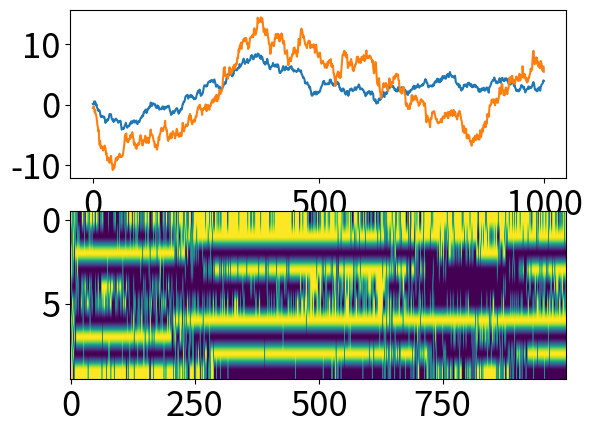

Source code (Python): (Note: this script raises an exception after producing the figure.)
#!/usr/bin/env python3
# -*- coding: utf-8 -*-
"""
Created on Thu Dec  8 11:22:19 2022

[redacted]
"""
import numpy as np
from matplotlib import pyplot as plt
from scipy.sparse import spdiags
from scipy import sparse
from scipy.optimize import minimize
from scipy.sparse.linalg import splu

import matplotlib 
matplotlib.rc('xtick', labelsize=25) 
matplotlib.rc('ytick', labelsize=25)

# %% Goals:
    # 1. code up LDS with spiking output
    # 2. do inference to recover latent and parameters
    # 3. add learning rule to learn the recurrent signal that captures latent dynamics
    # 4. ... if possible, generalize or compare different latents! (continuous GP or discrete switching)
    
# %% LDS setup
# dimensions
nz = 2  # latent dimension
ny = 10  # observation dimension
ni = 1  # input dimension
lt = 1000  # time length
# construct A matrix with SVD
gamma = 0.02  # ratio
Sa = np.sort(np.random.rand(nz)*gamma+(1-gamma))[::-1]  # eigenvalues
Ua,ss,vv = np.linalg.svd(np.random.randn(nz,nz))  # ortho vectors
A = Ua @ np.diag(Sa) @ Ua.T
# construct noise covariance
Q = np.random.randn(nz)
Q = 0.01*(np.outer(Q,Q) + np.eye(nz))  # symmetric covariance matrix
def sample_noise():
    return np.random.multivariate_normal(np.zeros(nz), Q)  # multivariate Gaussian noise
# observation matrix
C = 0.5*np.random.randn(ny,nz)
def logistic(x):
    return 1/(1+np.exp(-x))  # logistic for Bernoulli process
def gen_spk(x):
    return np.random.rand(ny)<logistic(x)  # spiking with logistic probability

# input part
B = np.random.randn(nz,ni)
ss = 0.5*np.random.randn(ni,lt)  # external input
muz = B @ ss  # additive intput to latents

# initialization
zz = np.zeros((nz, lt))  # latent
xx = np.zeros((ny, lt))  # projection of latent
yy = np.zeros((ny, lt))  # observation spikes

zz[:,0] = muz[:,0] + sample_noise()
xx[:,0] = C @ zz[:,0] #+ muy[:,0]
yy[:,0] = gen_spk(xx[:,0]) #np.random.rand(ny)<logistic(xx[:,0])


# %% LDS iterations
for tt in range(1,lt):
    zz[:,tt] = A @ zz[:,tt-1] + sample_noise() + muz[:,tt]
    xx[:,tt] = C @ zz[:,tt-1] #+ muy[:,tt]  # without input in the projection for now
    yy[:,tt] = gen_spk(xx[:,tt])

# %% plotting latent and spikes
plt.figure()
plt.subplot(211)
plt.plot(zz.T)
plt.subplot(212)
plt.imshow(yy, aspect='auto')

# %%%%%%%%%%%%%%%%%%%%%%%%%%%%%%%%%%%%%%%%%%%%%%%%%%%%%%%%%%%%%%%%%%%%%%%%%%%%
# %% Inference!!
# %%%%%%%%%%%%%%%%%%%%%%%%%%%%%%%%%%%%%%%%%%%%%%%%%%%%%%%%%%%%%%%%%%%%%%%%%%%%
class LDSBern_inference():
    def __init__(self, LDS_params, data):
        self.A = LDS_params[0]
        self.B = LDS_params[1]
        self.C = LDS_params[2]
        self.Q = LDS_params[3]
        self.nz = C.shape[1]
        yy,ss = data
        self.yy,self.ss = yy,ss
        self.nT = yy.shape[1]
        self.ny = C.shape[0]
        self.ni = ss.shape[0]
        self.logEvidence = 0
        self.logEvTrace = []
        
    def z_MAP_compute(self, prs=None, zz0=None):
        """
        E-step: MAP estimation for the latent z
        This is done through block-matrix tricks and minimizing the negative log-posterior
        
        When prs is given (not None), this is used for evidence optimization in the M-step
        This is done through
        """
        ### for MAP estimate of the latent
        if zz0 is None:
            zz0 = np.zeros((self.nz,self.nT))
        
        ### for evidence optimization for parameters
        if prs is not None:
            A,C = self.unvecLDSprs(prs)
        else:
            A,C = self.A, self.C
            
        # Compute contributions from inputs
        muz = self.B @ self.ss  #additive intput to latents (as column vectors)
        ### sparse block matrix computation
        Am = sparse.kron(spdiags(np.ones((self.nT-1)),-1, self.nT, self.nT),-A) + sparse.eye(self.nz*self.nT)
        Cm = sparse.kron(sparse.eye(self.nT), C)
        Qinv = sparse.kron(sparse.eye(self.nT), np.linalg.inv(self.Q))
        Qinv_tile = Am.T @ (Qinv @ Am)
        
        ### sparse Hessian log-likelihood (interesting method from Pillow)
        nn = np.repeat(np.arange(self.nz)[:,None],self.nz,1).T  # indecies
        ii = nn.T.reshape(-1)[:,None] + np.arange(0,self.nz*self.nT,nz)[None,:]  # roiw indices for Hessian
        jj = nn.reshape(-1)[:,None] + np.arange(0,self.nz*self.nT,nz)[None,:]  # column indices for Hessian
                
        ### setup optimization for posterior
        postargs = [Cm, self.yy.reshape(-1), Qinv_tile, C, ii.reshape(-1), jj.reshape(-1), muz.reshape(-1)]

#        result = minimize(self.neg_log_handle, zz0.reshape(-1), args=(postargs), method='Newton-CG',\
#                          jac = f_jac(postargs), hess= f_hes(postargs), options={'maxiter':10, 'gtol':1e-6, 'disp':True})
        ###
        # Need to double check here if z_map is used for M-step
        ###
        if prs is not None:
            # use the estimation from E-step for M-step calculations
            zmap = zz0*1
            z_map = zmap.reshape(self.nz,self.nT)
        else:
            # compute MAP of the latent in E-step
            result = minimize(self.neg_log_posterior, zz0.reshape(-1), args=(postargs), \
                               jac=True, method='Newton-CG', options={'maxiter':100, 'gtol':1e-6, 'disp':True})
            zmap = result.x
            z_map = zmap.reshape(self.nz,self.nT) #(zz0.shape)
        
        ### compute the log-evidence
        neglogpost, _, zzHess = self.neg_log_posterior(zmap, postargs)
        
        ### compute log-evidence
        logdet_z = self.logdet(zzHess)
        logdet_q = self.logdet(Qinv)
        logEv = -neglogpost + 0.5*logdet_q - 0.5*logdet_z
            
        return z_map, logEv
    
    def logdet(self,M):
        """
        # The determinant det(M) can be then represented as: det(M) = det(LU) = det(L)det(U)
        # The determinant of triangular matrices is just the product of the diagonal terms:
        """
        lu = splu(M)
        diagL = lu.L.diagonal()
        diagU = lu.U.diagonal()
#        d = diagL.prod()*diagU.prod()
        diagL = diagL.astype(np.complex128)
        diagU = diagU.astype(np.complex128)
        logd = np.real(np.log(diagL).sum() + np.log(diagU).sum())
        return logd
    
    def neg_log_handle(self,zz,args):
        """
        Handle to return nll for optimization of expected latent
        """
        nll,_,_ = self.neg_log_posterior(zz,args)
        return nll
    
    def neg_log_posterior(self,zz,args):
        """
        Negative log posterior for the latent z
        This is used for optimization in the MAP estimation function
        """
        # loading
        Cm, yy, Qinv, C, ii, jj, muz = args

        # Compute projection of inputs onto GLM weights for each class
        xproj = Cm @ zz # + muy  # "logit" of input to latent
        zzctr = zz - muz  # zero-mean latent
        
        # compute nLL
        f,_,_ = self.softplus(xproj)
        nll = -np.dot(yy,xproj) + np.sum(f)  # neg-log-likelihood
        nll = nll + 0.5*np.sum(zzctr*(Qinv@zzctr))  # neg-log-posterioi
        
        # compute gradient
        f,df,ddf = self.softplus(xproj)  # log normed and derivative
        grad = Cm.T @ (df-yy) + Qinv @ zzctr  # gradient
        
        # compute Hessian
        Cddf = C.T[:,:,None] * np.reshape(ddf,(1,self.ny,-1))
        CddfC = np.array([ci.T @ C for ci in Cddf.T]).T  # weird python way to do pagemtimes...
        Hess = sparse.csr_matrix((CddfC.reshape(-1),(ii,jj)), shape=(Cm.shape[1], Cm.shape[1]))
        Hess = Hess + Qinv
        return nll, grad, Hess
    
    def run_Mstep_LapEvd(self, zz_map):
        """
        M-step with Laplace approximation of the evidence
        Update parameters by maximizing the evidence
        """
        # prepare arguments
        prs0 = np.concatenate([self.A.reshape(-1), self.C.reshape(-1)])  # initial params
        # postargs [self.yy, self.ny, self.Q]
        
        # compute MAP estimate
        ###
        # Need to double check here if z_map is used for M-step
        ###
        result = minimize(self.neg_log_evd_handle, prs0, args=(zz_map),  \
                          hess=True, method='Newton-CG', options={'maxiter':100, 'gtol':1e-6, 'disp':True})
        prs_hat = result.x
        
        ### parameter update
        Ahat, Chat = self.unvecLDSprs(prs_hat)
        self.A = Ahat
        self.C = Chat
        self.logEvidence = -self.neg_log_evd_handle(prs_hat, zz_map)
        return None
    
    def neg_log_evd_handle(self, prs0, zz_map):
        """
        Handle to return evidence for parameter optimization
        """
        zzmap, logevd = self.z_MAP_compute(prs=prs0, zz0=zz_map)
        neglogEvd = -logevd
        return neglogEvd
    
    def unvecLDSprs(self, prs):
        """
        Return matrices from the parameter vectors
        """
#        prs = np.concatenate(prs)
        nAprs = self.nz**2
        nACprs = nAprs + self.nz*self.ny  # parameters in A and C matrix
        A = prs[:nAprs].reshape(self.nz, self.nz)
        C = prs[nAprs:nACprs].reshape(self.ny, self.nz)
        return A,C
    
    def run_LEM(self, iters, tol):
        """
        Main part running EM!
        """
        self.logEvTrace = np.zeros(iters)
        dlogp, dlogtol, dlogp_prev = np.inf, tol, -np.inf
        jj = 0
        
        while jj<iters:# and dlogp>dlogtol:
            
            # E-step: optimizing for latent z
            zzmap, logp = self.z_MAP_compute()
            self.logEvTrace[jj] = logp
            
            # M-step: optimizaing for parameters
            self.run_Mstep_LapEvd(zzmap.reshape(-1))
            
            # update log-likelihood
            dlogp = dlogp - dlogp_prev
            dlogp_prev = dlogp
            
            # display progrss
            print('EM step '+str(jj)+' logP= '+str(logp))
            jj = jj+1
                
        return None
    
    def softplus(self,x):
        """
        soft-plus function, its derivitive, and checking for overflow
        """
        f = np.log(1+np.exp(x))
        df = np.exp(x)/(1+np.exp(x))
        ddf = np.exp(x)/(1+np.exp(x))**2
        if sum(x.reshape(-1)<-20)>0:  # check small values
            iix = (x.reshape(-1)<-20)
            f[iix] = np.exp(x[iix])
            df[iix] = f[iix]
            ddf[iix] = f[iix]
        if sum(x.reshape(-1)>500)>0:  # check large values
            iix = (x.reshape(-1)>500)
            f[iix] = x[iix]
            df[iix] = 1
            ddf[iix] = 0
        return f, df, ddf

# %% Test inference
LDS_params = [A,B,C,Q]
data = [yy,ss]

lds_inf = LDSBern_inference(LDS_params, data)
lds_inf.run_LEM(10, 0.001)


# %% plotting!!
zmap_inf,_ = lds_inf.z_MAP_compute()
plt.figure()
plt.plot(zmap_inf.T)

